3-way image classification set "images" from GitHub (dontlikejs/data); label vocabulary: moderate fog, thick fog, thin fog.

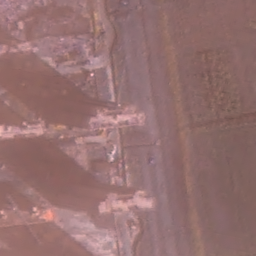
Label: thin fog

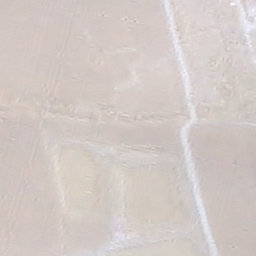
Label: thick fog

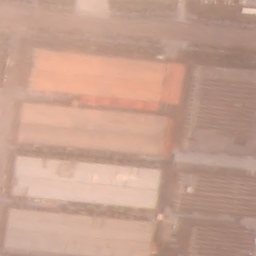
Label: moderate fog

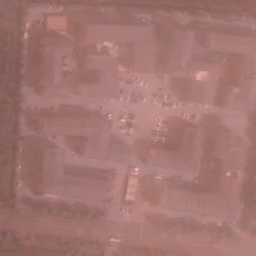
Label: thin fog

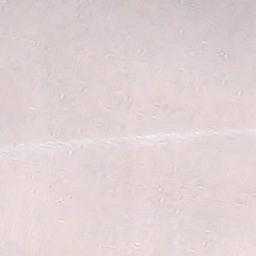
Label: thick fog

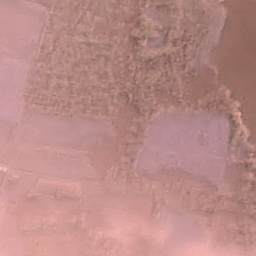
Label: moderate fog
